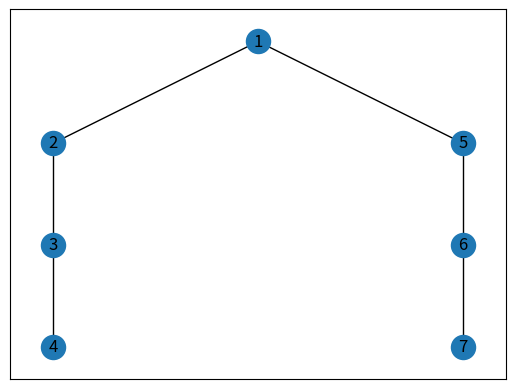

Python code for this plot:
from pprint import pprint
import networkx as nx
import matplotlib.pyplot as plt
from collections import defaultdict
import random

G = nx.Graph()
# add nodes from a list
G.add_nodes_from([1,2,3,4,5,6,7])

# add tree edges from a list
G.add_edges_from([(1,2),(2,3),(3,4),(1,5),(5,6),(6,7)])

# add back edges from a list
G.add_edges_from([(3,1),(4,2),(4,1),(7,5)])

#print("nodes in G:", list(G.nodes))
#print("edges in G:", list(G.edges))

#nx.draw_networkx(G, node_color='r', edge_color='b')
#plt.show()

# oriented tree constructed from dfs given G
T = nx.Graph()
T.add_edges_from(nx.dfs_edges(G, source=1))
#nx.draw_networkx(T, node_color='r', edge_color='b')
#plt.show()

#print("nodes in T:", list(T.nodes))
#print("edges in T:", list(T.edges))
#
#print("post order:", list(nx.dfs_postorder_nodes(T, source=1, depth_limit=None)))
#print("pre order:", list(nx.dfs_preorder_nodes(T, source=2, depth_limit=None)))
#print("successors:", dict(nx.dfs_successors(T, source=1, depth_limit=None)))
#print("predecessors:", dict(nx.dfs_predecessors(T, source=1, depth_limit=None)))
#
list_increasing_order= list(T.nodes)
#print("reverse order:", list(reversed(list_increasing_order)))
#
#print("=============================================================================================")

G_edges = nx.dfs_labeled_edges(G, source=1)
#print('G.edges:', G.edges)


## Test: (1,2) is the same edge of (2,1)
#print(G.has_edge(1,2))
#print(G.has_edge(2,1))
#
## Test: T only has tree edges right now. Note:(4,2) and (4,1) are backedges
#print(T.has_edge(4,2)) 
#print(T.has_edge(4,1))

## find backedge and min(dfsnum)of each node. Note that the node is named by the ascending order of their dfsnum.
## For example, node 1, the dfsnum of node 1 is 1
#ancestor_nodes=defaultdict(list)
#min_nodes=defaultdict(list)
#for node_ans_1, node_ans_2, edgeType in G_edges:
#    if edgeType == 'nontree' and node_ans_1 > node_ans_2 and not T.has_edge(node_ans_1,node_ans_2): 
#        # find backedge of each node. For example, from n to t, the backedge is (n, t)             
#         ancestor_nodes[node_ans_1].append(node_ans_2)            
#         T.add_node(node_ans_1, n_ancestors_with_backedge=ancestor_nodes[node_ans_1])
#         # find min(t.dfsnum) when (n,t) is a backedge)
#         min_nodes[node_ans_1]=min(ancestor_nodes[node_ans_1])
#         T.add_node(node_ans_1, n_min_dfsnum_from_backedge=min_nodes[node_ans_1])
#         #print('inside node_ans_1:', node_ans_1, ancestor_nodes[node_ans_1])
#         #print('inside node_ans_1:', node_ans_1, min_nodes[node_ans_1])

#for node in list(reversed(list_increasing_order)):
#    # add attribute dfs number, i.e., discovery time,
#    T.add_node(node, dfsnum=node)

# From https://bit.ly/37V2asl
# =============================================================================================================
def hierarchy_pos(G, root=None, width=1., vert_gap = 0.2, vert_loc = 0, leaf_vs_root_factor = 0.5):

    '''
    If the graph is a tree this will return the positions to plot this in a 
    hierarchical layout.
    
    Based on Joel's answer at https://stackoverflow.com/a/29597209/2966723,
    but with some modifications.  

    We include this because it may be useful for plotting transmission trees,
    and there is currently no networkx equivalent (though it may be coming soon).
    
    There are two basic approaches we think of to allocate the horizontal 
    location of a node.  
    
    - Top down: we allocate horizontal space to a node.  Then its ``k`` 
      descendants split up that horizontal space equally.  This tends to result
      in overlapping nodes when some have many descendants.
    - Bottom up: we allocate horizontal space to each leaf node.  A node at a 
      higher level gets the entire space allocated to its descendant leaves.
      Based on this, leaf nodes at higher levels get the same space as leaf
      nodes very deep in the tree.  
      
    We use use both of these approaches simultaneously with ``leaf_vs_root_factor`` 
    determining how much of the horizontal space is based on the bottom up 
    or top down approaches.  ``0`` gives pure bottom up, while 1 gives pure top
    down.   
    
    
    :Arguments: 
    
    **G** the graph (must be a tree)

    **root** the root node of the tree 
    - if the tree is directed and this is not given, the root will be found and used
    - if the tree is directed and this is given, then the positions will be 
      just for the descendants of this node.
    - if the tree is undirected and not given, then a random choice will be used.

    **width** horizontal space allocated for this branch - avoids overlap with other branches

    **vert_gap** gap between levels of hierarchy

    **vert_loc** vertical location of root
    
    **leaf_vs_root_factor**

    xcenter: horizontal location of root
    '''
    if not nx.is_tree(G):
        raise TypeError('cannot use hierarchy_pos on a graph that is not a tree')

    if root is None:
        if isinstance(G, nx.DiGraph):
            root = next(iter(nx.topological_sort(G)))  #allows back compatibility with nx version 1.11
        else:
            root = random.choice(list(G.nodes))

    def _hierarchy_pos(G, root, leftmost, width, leafdx = 0.2, vert_gap = 0.2, vert_loc = 0, 
                    xcenter = 0.5, rootpos = None, 
                    leafpos = None, parent = None):
        '''
        see hierarchy_pos docstring for most arguments

        pos: a dict saying where all nodes go if they have been assigned
        parent: parent of this branch. - only affects it if non-directed

        '''

        if rootpos is None:
            rootpos = {root:(xcenter,vert_loc)}
        else:
            rootpos[root] = (xcenter, vert_loc)
        if leafpos is None:
            leafpos = {}
        children = list(G.neighbors(root))
        leaf_count = 0
        if not isinstance(G, nx.DiGraph) and parent is not None:
            children.remove(parent)  
        if len(children)!=0:
            rootdx = width/len(children)
            nextx = xcenter - width/2 - rootdx/2
            for child in children:
                nextx += rootdx
                rootpos, leafpos, newleaves = _hierarchy_pos(G,child, leftmost+leaf_count*leafdx, 
                                    width=rootdx, leafdx=leafdx,
                                    vert_gap = vert_gap, vert_loc = vert_loc-vert_gap, 
                                    xcenter=nextx, rootpos=rootpos, leafpos=leafpos, parent = root)
                leaf_count += newleaves

            leftmostchild = min((x for x,y in [leafpos[child] for child in children]))
            rightmostchild = max((x for x,y in [leafpos[child] for child in children]))
            leafpos[root] = ((leftmostchild+rightmostchild)/2, vert_loc)
        else:
            leaf_count = 1
            leafpos[root]  = (leftmost, vert_loc)
#        pos[root] = (leftmost + (leaf_count-1)*dx/2., vert_loc)
#        print(leaf_count)
        return rootpos, leafpos, leaf_count

    xcenter = width/2.
    if isinstance(G, nx.DiGraph):
        leafcount = len([node for node in nx.descendants(G, root) if G.out_degree(node)==0])
    elif isinstance(G, nx.Graph):
        leafcount = len([node for node in nx.node_connected_component(G, root) if G.degree(node)==1 and node != root])
    rootpos, leafpos, leaf_count = _hierarchy_pos(G, root, 0, width, 
                                                    leafdx=width*1./leafcount, 
                                                    vert_gap=vert_gap, 
                                                    vert_loc = vert_loc, 
                                                    xcenter = xcenter)
    pos = {}
    for node in rootpos:
        pos[node] = (leaf_vs_root_factor*leafpos[node][0] + (1-leaf_vs_root_factor)*rootpos[node][0], leafpos[node][1]) 
#    pos = {node:(leaf_vs_root_factor*x1+(1-leaf_vs_root_factor)*x2, y1) for ((x1,y1), (x2,y2)) in (leafpos[node], rootpos[node]) for node in rootpos}
    xmax = max(x for x,y in pos.values())
    for node in pos:
        pos[node]= (pos[node][0]*width/xmax, pos[node][1])
    return pos
# =============================================================================================================
# show the hierarchy graph
pos = hierarchy_pos(T, root=1)
nx.draw_networkx(T, pos=pos, with_labels=True)
plt.show()

## find descendant of each node
#descendant_nodes=defaultdict(list)
#for node_des_1, node_des_2, edgeType in G_edges:
#    if edgeType == 'forward' and node_des_1 < node_des_2:
#        descendant_nodes[node_des_1].append(node_des_2)
#        T.add_node(node_des_1, n_descendants=descendant_nodes[node_des_1])
#        print('node:', node_des_1, descendant_nodes[node_des_1])
#
#pprint(list(T.nodes(data = True)))
